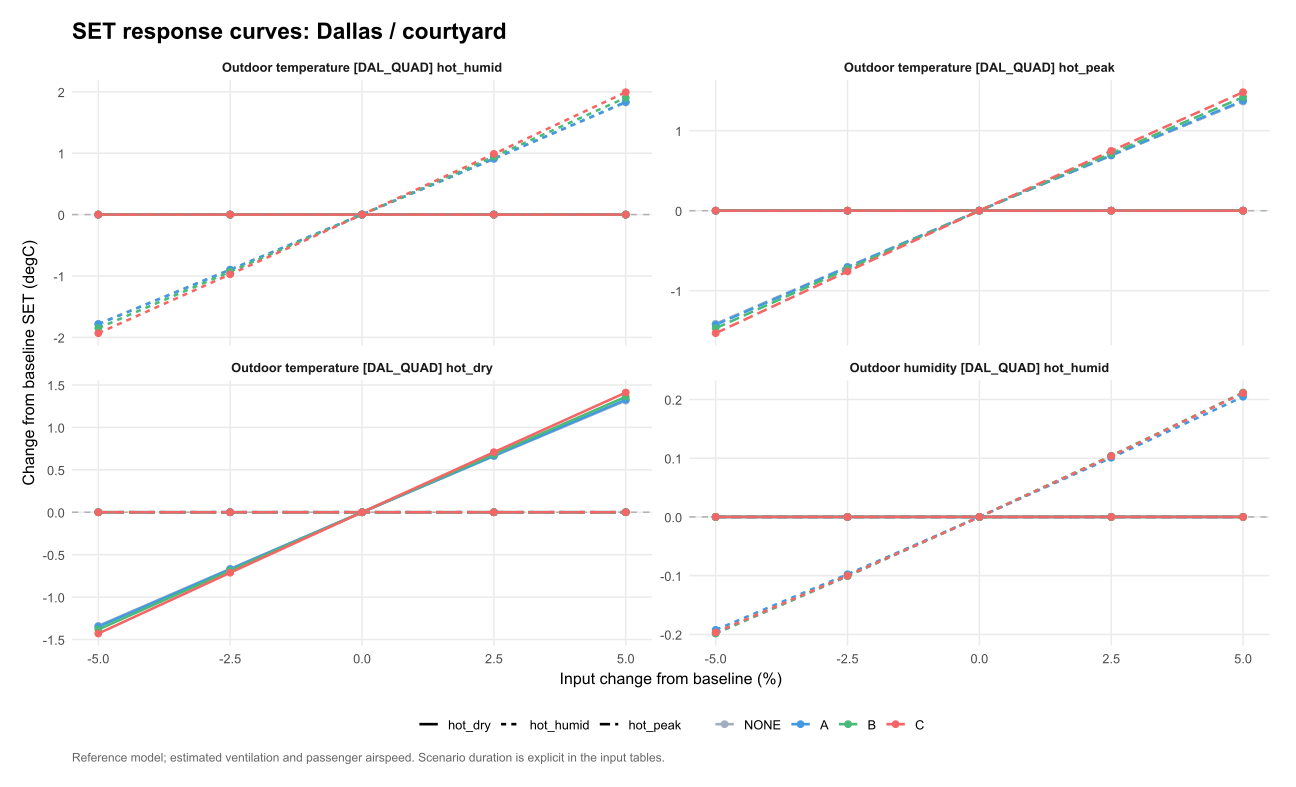

The data file committed next to this chart (first rows):
venue, scenario, option, parameter, value, mean_SET, mean_SET_drop, kWh, water_kg, purchase_cost, eta, L, comfort_basis, delta_eta, delta_L, chosen_option, baseline_choice, site, panel, base_SET, delta_SET, input_change, parameter_label
DAL_QUAD, hot_peak, NONE, weather_occ.19.T, 40.51, 31.08, 0, 0, 0, 0, NA, 5.083, per_person, NA, -1.413, C, C, Dallas / courtyard, Dallas / courtyard?hot_peak, 32.5, -1.413, -5, Outdoor temperature [DAL_QUAD] hot_peak
DAL_QUAD, hot_peak, NONE, weather_occ.20.T, 34.68, 32.5, 0, 0, 0, 0, NA, 6.496, per_person, NA, 0, C, C, Dallas / courtyard, Dallas / courtyard?hot_peak, 32.5, 0, -5, Outdoor temperature [DAL_QUAD] hot_humid
DAL_QUAD, hot_peak, NONE, weather_occ.21.T, 34.71, 32.5, 0, 0, 0, 0, NA, 6.496, per_person, NA, 0, C, C, Dallas / courtyard, Dallas / courtyard?hot_peak, 32.5, 0, -5, Outdoor temperature [DAL_QUAD] hot_dry
DAL_QUAD, hot_peak, NONE, weather_occ.19.T, 41.57, 31.8, 0, 0, 0, 0, NA, 5.796, per_person, NA, -0.7003, C, C, Dallas / courtyard, Dallas / courtyard?hot_peak, 32.5, -0.7003, -2.5, Outdoor temperature [DAL_QUAD] hot_peak
DAL_QUAD, hot_peak, NONE, weather_occ.19.T, 42.64, 32.5, 0, 0, 0, 0, NA, 6.496, per_person, NA, 0, C, C, Dallas / courtyard, Dallas / courtyard?hot_peak, 32.5, 0, 0, Outdoor temperature [DAL_QUAD] hot_peak
DAL_QUAD, hot_peak, NONE, weather_occ.20.T, 35.6, 32.5, 0, 0, 0, 0, NA, 6.496, per_person, NA, 0, C, C, Dallas / courtyard, Dallas / courtyard?hot_peak, 32.5, 0, -2.5, Outdoor temperature [DAL_QUAD] hot_humid
DAL_QUAD, hot_peak, NONE, weather_occ.21.T, 35.63, 32.5, 0, 0, 0, 0, NA, 6.496, per_person, NA, 0, C, C, Dallas / courtyard, Dallas / courtyard?hot_peak, 32.5, 0, -2.5, Outdoor temperature [DAL_QUAD] hot_dry
DAL_QUAD, hot_peak, NONE, weather_occ.21.T, 36.54, 32.5, 0, 0, 0, 0, NA, 6.496, per_person, NA, 0, C, C, Dallas / courtyard, Dallas / courtyard?hot_peak, 32.5, 0, 0, Outdoor temperature [DAL_QUAD] hot_dry
DAL_QUAD, hot_peak, NONE, weather_occ.20.T, 36.51, 32.5, 0, 0, 0, 0, NA, 6.496, per_person, NA, 0, C, C, Dallas / courtyard, Dallas / courtyard?hot_peak, 32.5, 0, 0, Outdoor temperature [DAL_QUAD] hot_humid
DAL_QUAD, hot_peak, NONE, weather_occ.19.T, 43.71, 33.18, 0, 0, 0, 0, NA, 7.184, per_person, NA, 0.6879, C, C, Dallas / courtyard, Dallas / courtyard?hot_peak, 32.5, 0.6879, 2.5, Outdoor temperature [DAL_QUAD] hot_peak
DAL_QUAD, hot_peak, NONE, weather_occ.21.T, 37.45, 32.5, 0, 0, 0, 0, NA, 6.496, per_person, NA, 0, C, C, Dallas / courtyard, Dallas / courtyard?hot_peak, 32.5, 0, 2.5, Outdoor temperature [DAL_QUAD] hot_dry
DAL_QUAD, hot_peak, NONE, weather_occ.20.T, 37.42, 32.5, 0, 0, 0, 0, NA, 6.496, per_person, NA, 0, C, C, Dallas / courtyard, Dallas / courtyard?hot_peak, 32.5, 0, 2.5, Outdoor temperature [DAL_QUAD] hot_humid
DAL_QUAD, hot_peak, NONE, weather_occ.19.T, 44.77, 33.86, 0, 0, 0, 0, NA, 7.86, per_person, NA, 1.363, C, C, Dallas / courtyard, Dallas / courtyard?hot_peak, 32.5, 1.363, 5, Outdoor temperature [DAL_QUAD] hot_peak
DAL_QUAD, hot_peak, NONE, weather_occ.21.T, 38.37, 32.5, 0, 0, 0, 0, NA, 6.496, per_person, NA, 0, C, C, Dallas / courtyard, Dallas / courtyard?hot_peak, 32.5, 0, 5, Outdoor temperature [DAL_QUAD] hot_dry
DAL_QUAD, hot_peak, NONE, weather_occ.20.T, 38.34, 32.5, 0, 0, 0, 0, NA, 6.496, per_person, NA, 0, C, C, Dallas / courtyard, Dallas / courtyard?hot_peak, 32.5, 0, 5, Outdoor temperature [DAL_QUAD] hot_humid
DAL_QUAD, hot_peak, NONE, weather_occ.20.RH, 38.97, 32.5, 0, 0, 0, 0, NA, 6.496, per_person, NA, 0, C, C, Dallas / courtyard, Dallas / courtyard?hot_peak, 32.5, 0, -5, Outdoor humidity [DAL_QUAD] hot_humid
DAL_QUAD, hot_peak, NONE, weather_occ.20.RH, 39.99, 32.5, 0, 0, 0, 0, NA, 6.496, per_person, NA, 0, C, C, Dallas / courtyard, Dallas / courtyard?hot_peak, 32.5, 0, -2.5, Outdoor humidity [DAL_QUAD] hot_humid
DAL_QUAD, hot_peak, NONE, weather_occ.20.RH, 41.02, 32.5, 0, 0, 0, 0, NA, 6.496, per_person, NA, 0, C, C, Dallas / courtyard, Dallas / courtyard?hot_peak, 32.5, 0, 0, Outdoor humidity [DAL_QUAD] hot_humid
DAL_QUAD, hot_peak, NONE, weather_occ.20.RH, 42.05, 32.5, 0, 0, 0, 0, NA, 6.496, per_person, NA, 0, C, C, Dallas / courtyard, Dallas / courtyard?hot_peak, 32.5, 0, 2.5, Outdoor humidity [DAL_QUAD] hot_humid
DAL_QUAD, hot_peak, NONE, weather_occ.20.RH, 43.07, 32.5, 0, 0, 0, 0, NA, 6.496, per_person, NA, 0, C, C, Dallas / courtyard, Dallas / courtyard?hot_peak, 32.5, 0, 5, Outdoor humidity [DAL_QUAD] hot_humid
DAL_QUAD, hot_peak, A, weather_occ.21.T, 37.45, 32.32, 0.179, 0.25, 0, 1499, 0.7161, 6.317, per_person, 0, 0, C, C, Dallas / courtyard, Dallas / courtyard?hot_peak, 32.32, 0, 2.5, Outdoor temperature [DAL_QUAD] hot_dry
DAL_QUAD, hot_peak, A, weather_occ.19.T, 40.51, 30.89, 0.1914, 0.25, 0, 1499, 0.7657, 4.892, per_person, 0.04964, -1.426, C, C, Dallas / courtyard, Dallas / courtyard?hot_peak, 32.32, -1.426, -5, Outdoor temperature [DAL_QUAD] hot_peak
DAL_QUAD, hot_peak, A, weather_occ.20.T, 37.42, 32.32, 0.179, 0.25, 0, 1499, 0.7161, 6.317, per_person, 0, 0, C, C, Dallas / courtyard, Dallas / courtyard?hot_peak, 32.32, 0, 2.5, Outdoor temperature [DAL_QUAD] hot_humid
DAL_QUAD, hot_peak, A, weather_occ.21.T, 38.37, 32.32, 0.179, 0.25, 0, 1499, 0.7161, 6.317, per_person, 0, 0, C, C, Dallas / courtyard, Dallas / courtyard?hot_peak, 32.32, 0, 5, Outdoor temperature [DAL_QUAD] hot_dry
DAL_QUAD, hot_peak, A, weather_occ.21.T, 34.71, 32.32, 0.179, 0.25, 0, 1499, 0.7161, 6.317, per_person, 0, 0, C, C, Dallas / courtyard, Dallas / courtyard?hot_peak, 32.32, 0, -5, Outdoor temperature [DAL_QUAD] hot_dry
DAL_QUAD, hot_peak, A, weather_occ.19.T, 41.57, 31.61, 0.1851, 0.25, 0, 1499, 0.7403, 5.611, per_person, 0.0242, -0.7064, C, C, Dallas / courtyard, Dallas / courtyard?hot_peak, 32.32, -0.7064, -2.5, Outdoor temperature [DAL_QUAD] hot_peak
DAL_QUAD, hot_peak, A, weather_occ.20.T, 38.34, 32.32, 0.179, 0.25, 0, 1499, 0.7161, 6.317, per_person, 0, 0, C, C, Dallas / courtyard, Dallas / courtyard?hot_peak, 32.32, 0, 5, Outdoor temperature [DAL_QUAD] hot_humid
DAL_QUAD, hot_peak, A, weather_occ.21.T, 35.63, 32.32, 0.179, 0.25, 0, 1499, 0.7161, 6.317, per_person, 0, 0, C, C, Dallas / courtyard, Dallas / courtyard?hot_peak, 32.32, 0, -2.5, Outdoor temperature [DAL_QUAD] hot_dry
DAL_QUAD, hot_peak, A, weather_occ.21.T, 36.54, 32.32, 0.179, 0.25, 0, 1499, 0.7161, 6.317, per_person, 0, 0, C, C, Dallas / courtyard, Dallas / courtyard?hot_peak, 32.32, 0, 0, Outdoor temperature [DAL_QUAD] hot_dry
DAL_QUAD, hot_peak, A, weather_occ.20.T, 36.51, 32.32, 0.179, 0.25, 0, 1499, 0.7161, 6.317, per_person, 0, 0, C, C, Dallas / courtyard, Dallas / courtyard?hot_peak, 32.32, 0, 0, Outdoor temperature [DAL_QUAD] hot_humid
DAL_QUAD, hot_peak, A, weather_occ.19.T, 42.64, 32.32, 0.179, 0.25, 0, 1499, 0.7161, 6.317, per_person, 0, 0, C, C, Dallas / courtyard, Dallas / courtyard?hot_peak, 32.32, 0, 0, Outdoor temperature [DAL_QUAD] hot_peak
DAL_QUAD, hot_peak, A, weather_occ.20.T, 34.68, 32.32, 0.179, 0.25, 0, 1499, 0.7161, 6.317, per_person, 0, 0, C, C, Dallas / courtyard, Dallas / courtyard?hot_peak, 32.32, 0, -5, Outdoor temperature [DAL_QUAD] hot_humid
DAL_QUAD, hot_peak, A, weather_occ.19.T, 43.71, 33.01, 0.1733, 0.25, 0, 1499, 0.6933, 7.011, per_person, -0.02274, 0.6936, C, C, Dallas / courtyard, Dallas / courtyard?hot_peak, 32.32, 0.6936, 2.5, Outdoor temperature [DAL_QUAD] hot_peak
DAL_QUAD, hot_peak, A, weather_occ.20.T, 35.6, 32.32, 0.179, 0.25, 0, 1499, 0.7161, 6.317, per_person, 0, 0, C, C, Dallas / courtyard, Dallas / courtyard?hot_peak, 32.32, 0, -2.5, Outdoor temperature [DAL_QUAD] hot_humid
DAL_QUAD, hot_peak, A, weather_occ.19.T, 44.77, 33.69, 0.1676, 0.25, 0, 1499, 0.6706, 7.692, per_person, -0.04548, 1.375, C, C, Dallas / courtyard, Dallas / courtyard?hot_peak, 32.32, 1.375, 5, Outdoor temperature [DAL_QUAD] hot_peak
DAL_QUAD, hot_peak, A, weather_occ.20.RH, 38.97, 32.32, 0.179, 0.25, 0, 1499, 0.7161, 6.317, per_person, 0, 0, C, C, Dallas / courtyard, Dallas / courtyard?hot_peak, 32.32, 0, -5, Outdoor humidity [DAL_QUAD] hot_humid
DAL_QUAD, hot_peak, A, weather_occ.20.RH, 39.99, 32.32, 0.179, 0.25, 0, 1499, 0.7161, 6.317, per_person, 0, 0, C, C, Dallas / courtyard, Dallas / courtyard?hot_peak, 32.32, 0, -2.5, Outdoor humidity [DAL_QUAD] hot_humid
DAL_QUAD, hot_peak, A, weather_occ.20.RH, 41.02, 32.32, 0.179, 0.25, 0, 1499, 0.7161, 6.317, per_person, 0, 0, C, C, Dallas / courtyard, Dallas / courtyard?hot_peak, 32.32, 0, 0, Outdoor humidity [DAL_QUAD] hot_humid
DAL_QUAD, hot_peak, A, weather_occ.20.RH, 42.05, 32.32, 0.179, 0.25, 0, 1499, 0.7161, 6.317, per_person, 0, 0, C, C, Dallas / courtyard, Dallas / courtyard?hot_peak, 32.32, 0, 2.5, Outdoor humidity [DAL_QUAD] hot_humid
DAL_QUAD, hot_peak, A, weather_occ.20.RH, 43.07, 32.32, 0.179, 0.25, 0, 1499, 0.7161, 6.317, per_person, 0, 0, C, C, Dallas / courtyard, Dallas / courtyard?hot_peak, 32.32, 0, 5, Outdoor humidity [DAL_QUAD] hot_humid
DAL_QUAD, hot_peak, B, weather_occ.19.T, 42.64, 32.07, 0.4283, 1.2, 32.81, 4159, 0.3569, 6.068, per_person, 0, 0, C, C, Dallas / courtyard, Dallas / courtyard?hot_peak, 32.07, 0, 0, Outdoor temperature [DAL_QUAD] hot_peak
DAL_QUAD, hot_peak, B, weather_occ.20.T, 37.42, 32.07, 0.4283, 1.2, 32.81, 4159, 0.3569, 6.068, per_person, 0, 0, C, C, Dallas / courtyard, Dallas / courtyard?hot_peak, 32.07, 0, 2.5, Outdoor temperature [DAL_QUAD] hot_humid
DAL_QUAD, hot_peak, B, weather_occ.19.T, 43.71, 32.78, 0.4006, 1.2, 32.68, 4159, 0.3339, 6.783, per_person, -0.02308, 0.7156, C, C, Dallas / courtyard, Dallas / courtyard?hot_peak, 32.07, 0.7156, 2.5, Outdoor temperature [DAL_QUAD] hot_peak
DAL_QUAD, hot_peak, B, weather_occ.21.T, 38.37, 32.07, 0.4283, 1.2, 32.81, 4159, 0.3569, 6.068, per_person, 0, 0, C, C, Dallas / courtyard, Dallas / courtyard?hot_peak, 32.07, 0, 5, Outdoor temperature [DAL_QUAD] hot_dry
DAL_QUAD, hot_peak, B, weather_occ.21.T, 37.45, 32.07, 0.4283, 1.2, 32.81, 4159, 0.3569, 6.068, per_person, 0, 0, C, C, Dallas / courtyard, Dallas / courtyard?hot_peak, 32.07, 0, 2.5, Outdoor temperature [DAL_QUAD] hot_dry
DAL_QUAD, hot_peak, B, weather_occ.19.T, 44.77, 33.49, 0.3733, 1.2, 32.55, 4159, 0.311, 7.486, per_person, -0.0459, 1.419, C, C, Dallas / courtyard, Dallas / courtyard?hot_peak, 32.07, 1.419, 5, Outdoor temperature [DAL_QUAD] hot_peak
DAL_QUAD, hot_peak, B, weather_occ.20.T, 38.34, 32.07, 0.4283, 1.2, 32.81, 4159, 0.3569, 6.068, per_person, 0, 0, C, C, Dallas / courtyard, Dallas / courtyard?hot_peak, 32.07, 0, 5, Outdoor temperature [DAL_QUAD] hot_humid
DAL_QUAD, hot_peak, B, weather_occ.20.T, 34.68, 32.07, 0.4283, 1.2, 32.81, 4159, 0.3569, 6.068, per_person, 0, 0, C, C, Dallas / courtyard, Dallas / courtyard?hot_peak, 32.07, 0, -5, Outdoor temperature [DAL_QUAD] hot_humid
DAL_QUAD, hot_peak, B, weather_occ.21.T, 34.71, 32.07, 0.4283, 1.2, 32.81, 4159, 0.3569, 6.068, per_person, 0, 0, C, C, Dallas / courtyard, Dallas / courtyard?hot_peak, 32.07, 0, -5, Outdoor temperature [DAL_QUAD] hot_dry
DAL_QUAD, hot_peak, B, weather_occ.20.T, 35.6, 32.07, 0.4283, 1.2, 32.81, 4159, 0.3569, 6.068, per_person, 0, 0, C, C, Dallas / courtyard, Dallas / courtyard?hot_peak, 32.07, 0, -2.5, Outdoor temperature [DAL_QUAD] hot_humid
DAL_QUAD, hot_peak, B, weather_occ.21.T, 35.63, 32.07, 0.4283, 1.2, 32.81, 4159, 0.3569, 6.068, per_person, 0, 0, C, C, Dallas / courtyard, Dallas / courtyard?hot_peak, 32.07, 0, -2.5, Outdoor temperature [DAL_QUAD] hot_dry
DAL_QUAD, hot_peak, B, weather_occ.20.T, 36.51, 32.07, 0.4283, 1.2, 32.81, 4159, 0.3569, 6.068, per_person, 0, 0, C, C, Dallas / courtyard, Dallas / courtyard?hot_peak, 32.07, 0, 0, Outdoor temperature [DAL_QUAD] hot_humid
DAL_QUAD, hot_peak, B, weather_occ.19.T, 40.51, 30.6, 0.4842, 1.2, 33.08, 4159, 0.4035, 4.599, per_person, 0.04658, -1.469, C, C, Dallas / courtyard, Dallas / courtyard?hot_peak, 32.07, -1.469, -5, Outdoor temperature [DAL_QUAD] hot_peak
DAL_QUAD, hot_peak, B, weather_occ.21.T, 36.54, 32.07, 0.4283, 1.2, 32.81, 4159, 0.3569, 6.068, per_person, 0, 0, C, C, Dallas / courtyard, Dallas / courtyard?hot_peak, 32.07, 0, 0, Outdoor temperature [DAL_QUAD] hot_dry
DAL_QUAD, hot_peak, B, weather_occ.20.RH, 38.97, 32.07, 0.4283, 1.2, 32.81, 4159, 0.3569, 6.068, per_person, 0, 0, C, C, Dallas / courtyard, Dallas / courtyard?hot_peak, 32.07, 0, -5, Outdoor humidity [DAL_QUAD] hot_humid
DAL_QUAD, hot_peak, B, weather_occ.19.T, 41.57, 31.34, 0.4563, 1.2, 32.94, 4159, 0.3803, 5.34, per_person, 0.02331, -0.7283, C, C, Dallas / courtyard, Dallas / courtyard?hot_peak, 32.07, -0.7283, -2.5, Outdoor temperature [DAL_QUAD] hot_peak
DAL_QUAD, hot_peak, B, weather_occ.20.RH, 39.99, 32.07, 0.4283, 1.2, 32.81, 4159, 0.3569, 6.068, per_person, 0, 0, C, C, Dallas / courtyard, Dallas / courtyard?hot_peak, 32.07, 0, -2.5, Outdoor humidity [DAL_QUAD] hot_humid
DAL_QUAD, hot_peak, B, weather_occ.20.RH, 41.02, 32.07, 0.4283, 1.2, 32.81, 4159, 0.3569, 6.068, per_person, 0, 0, C, C, Dallas / courtyard, Dallas / courtyard?hot_peak, 32.07, 0, 0, Outdoor humidity [DAL_QUAD] hot_humid
DAL_QUAD, hot_peak, B, weather_occ.20.RH, 42.05, 32.07, 0.4283, 1.2, 32.81, 4159, 0.3569, 6.068, per_person, 0, 0, C, C, Dallas / courtyard, Dallas / courtyard?hot_peak, 32.07, 0, 2.5, Outdoor humidity [DAL_QUAD] hot_humid
DAL_QUAD, hot_peak, B, weather_occ.20.RH, 43.07, 32.07, 0.4283, 1.2, 32.81, 4159, 0.3569, 6.068, per_person, 0, 0, C, C, Dallas / courtyard, Dallas / courtyard?hot_peak, 32.07, 0, 5, Outdoor humidity [DAL_QUAD] hot_humid
... 180 more rows
